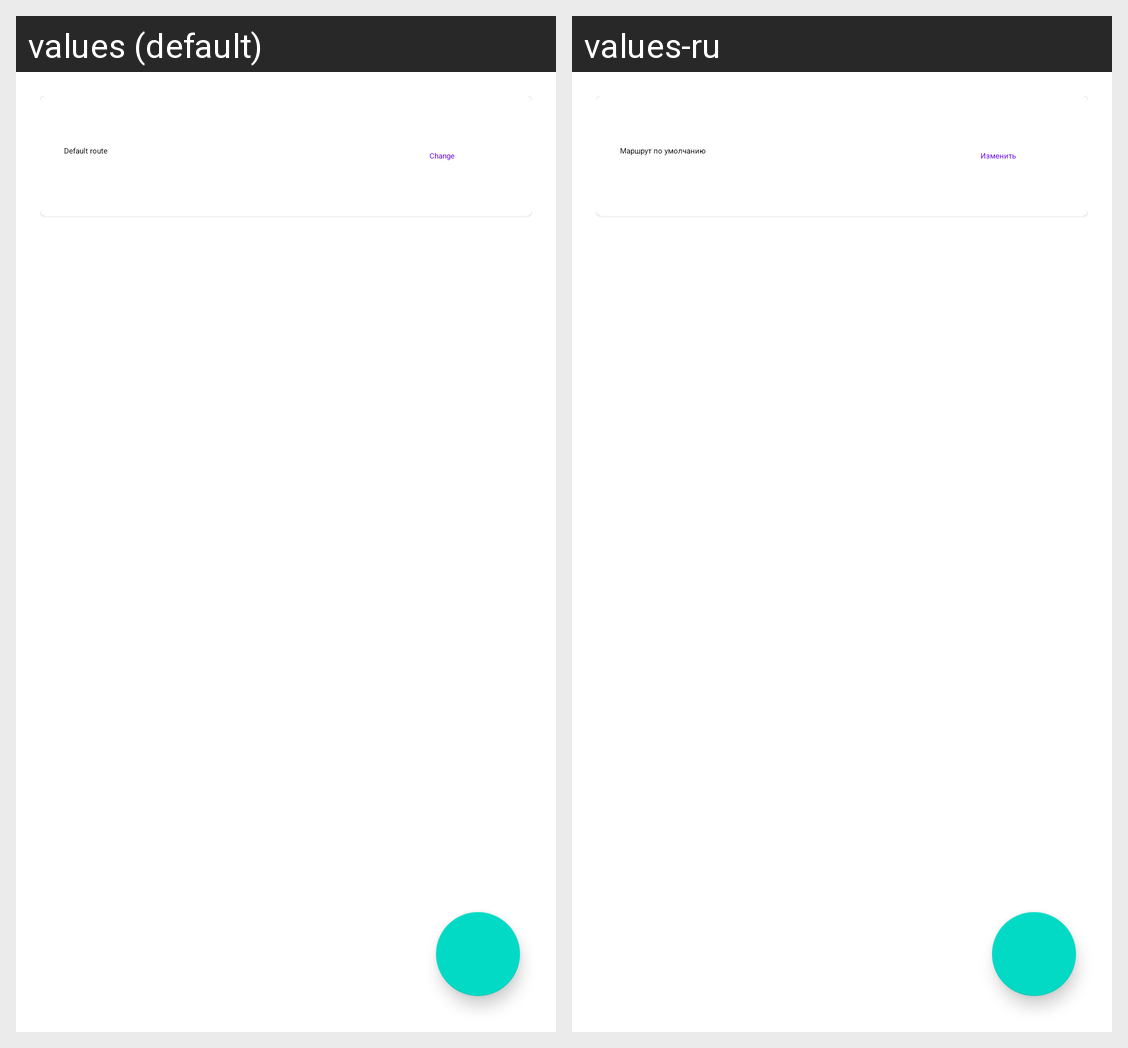

The Android screen above is rendered under two locales of the same app. Produce the string resources it draws, with the default and per-locale values.
Android screen res/layout/activity_routing.xml rendered under 2 locales, left to right: values (default), values-ru. Device: Nexus 5 (rendered at 1080×1920; each locale shown at half size, 540×960, under a caption strip naming it); theme AppTheme.
Strings drawn on this screen, with the default value and each locale's value (text and hints the layout hard-codes, and strings that could not be matched under every locale, appear in the picture but are not listed):

routing_default
  values: Default route
  values-ru: Маршрут по умолчанию

routing_change
  values: Change
  values-ru: Изменить
